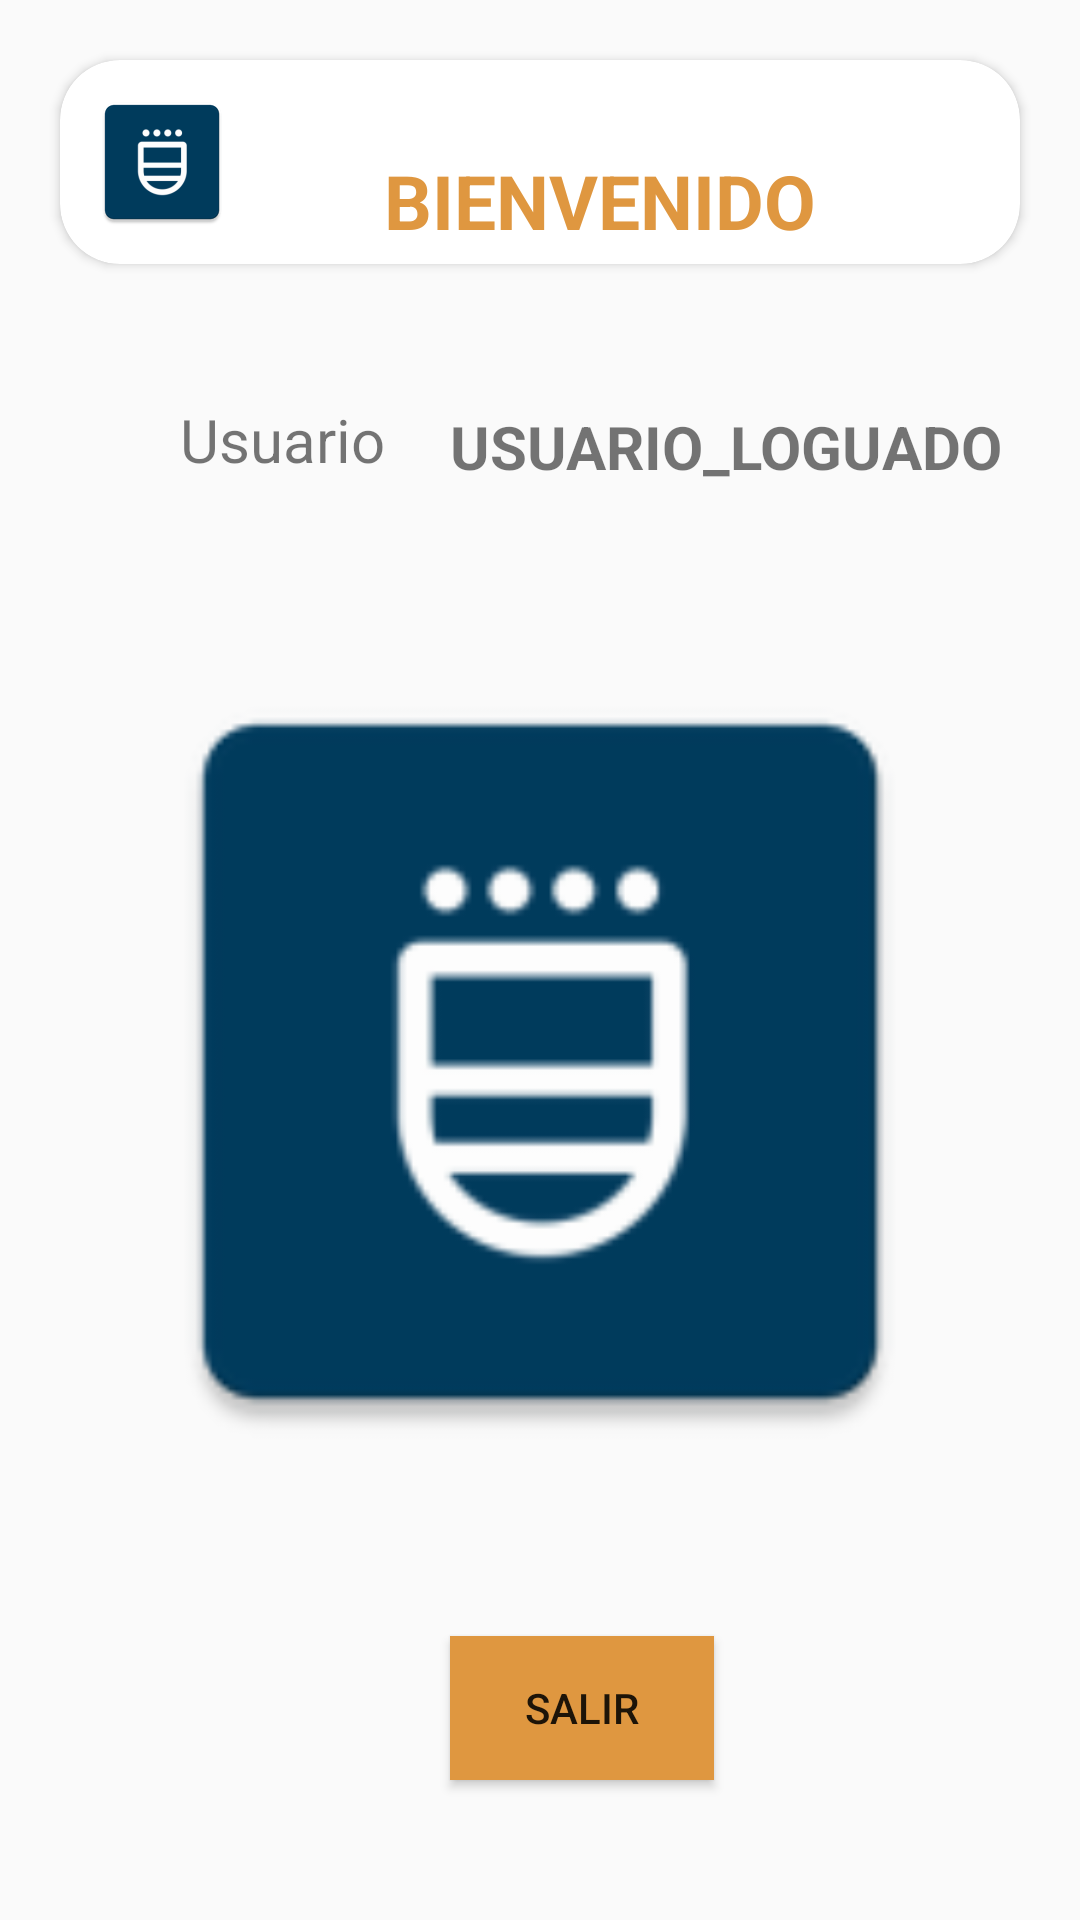

Reconstruct the res/layout file that produces this screen, plus the resources it refers to.
<!-- AndroidManifest.xml: application theme Theme.CT1Proyect -->
<!-- res/layout/activity_ingreso_pantalla.xml -->
<?xml version="1.0" encoding="utf-8"?>
<LinearLayout xmlns:android="http://schemas.android.com/apk/res/android"
    xmlns:app="http://schemas.android.com/apk/res-auto"
    xmlns:tools="http://schemas.android.com/tools"
    android:layout_width="match_parent"
    android:layout_height="match_parent"
    android:orientation="vertical"
    tools:context=".Vistas.IngresoPantallaActivity">

    <androidx.cardview.widget.CardView
        android:layout_width="match_parent"
        android:layout_gravity="left"
        android:layout_margin="20dp"
        app:cardCornerRadius="20dp"
        android:layout_height="wrap_content"
        >

        <LinearLayout
            android:layout_width="match_parent"
            android:layout_height="match_parent"
            android:gravity="left"
            android:orientation="horizontal">

            <ImageView
                android:id="@+id/imageView2"
                android:layout_width="wrap_content"
                android:layout_height="wrap_content"
                android:layout_margin="10dp"
                android:src="@mipmap/ic_imgprincipal" />

            <TextView
                android:id="@+id/textView5"
                android:layout_width="wrap_content"
                android:layout_height="wrap_content"
                android:layout_marginLeft="40dp"
                android:layout_marginTop="30dp"
                android:textStyle="bold"
                android:textColor="@color/orange"
                android:textSize="25dp"
                android:layout_weight="1"
                android:text="BIENVENIDO" />

        </LinearLayout>

    </androidx.cardview.widget.CardView>

    <TextView
        android:id="@+id/textView6"
        android:layout_width="wrap_content"
        android:layout_height="wrap_content"
        android:textSize="20dp"
        android:layout_marginLeft="60dp"
        android:layout_marginTop="25dp"
        android:text="Usuario" />

    <TextView
        android:id="@+id/textView7"
        android:layout_width="wrap_content"
        android:layout_height="wrap_content"
        android:layout_marginLeft="150dp"
        android:layout_marginTop="-25dp"
        android:textStyle="bold"
        android:textSize="20dp"
        android:text="USUARIO_LOGUADO" />

    <ImageView
        android:id="@+id/imageView3"
        android:layout_width="match_parent"
        android:layout_height="283dp"
        android:layout_marginTop="50dp"
        android:src="@mipmap/ic_imgprincipal" />

    <Button
        android:id="@+id/btnSalir"
        android:layout_width="wrap_content"
        android:layout_marginTop="50dp"
        android:layout_marginLeft="150dp"
        android:background="@color/orange"
        android:layout_height="wrap_content"
        android:text="Salir" />


</LinearLayout>
<!-- resources referenced by this layout -->
<resources>
  <color name="orange">#DF9740</color>
  <!-- mipmap ic_imgprincipal: webp bitmap (mipmap-hdpi, 998 bytes) -->
  <style name="Theme.CT1Proyect" parent="Theme.AppCompat.Light.NoActionBar">
  
      </style>
</resources>
